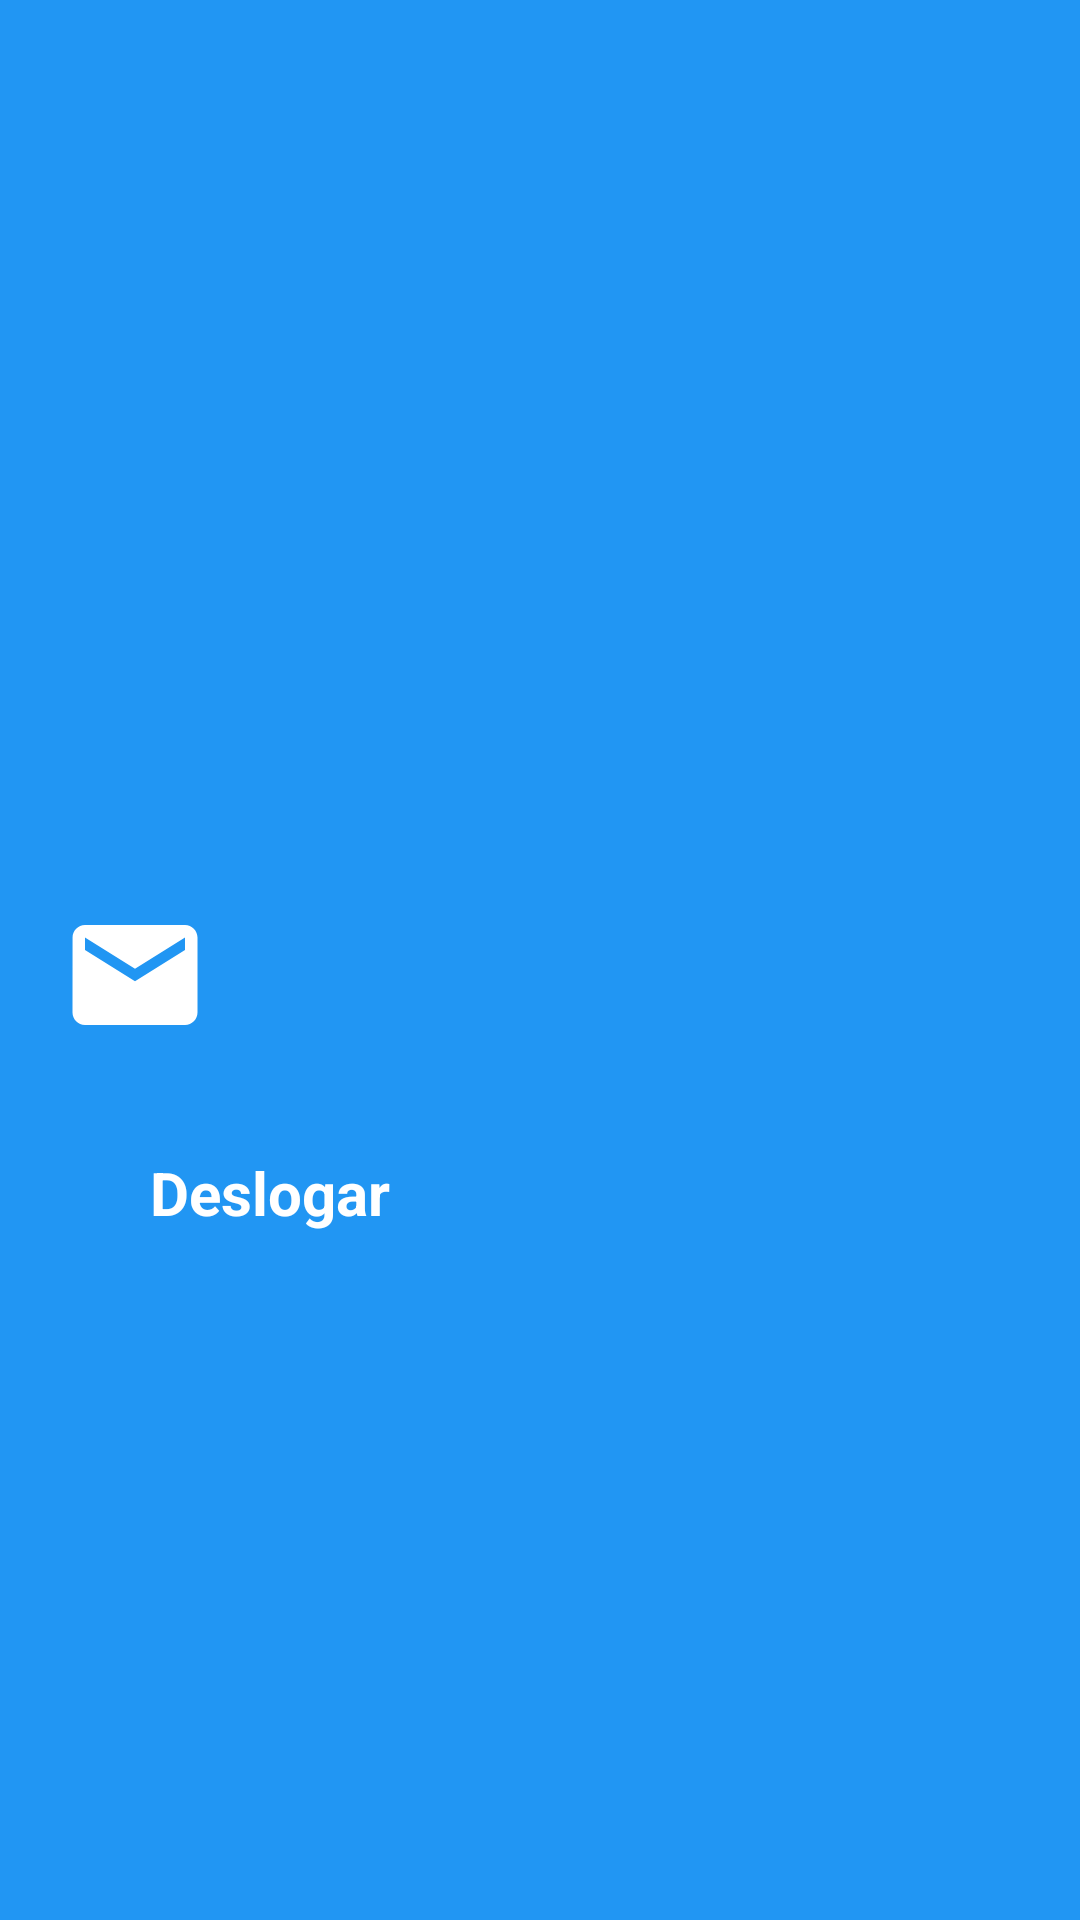

Here is an Android app screen rendered from its layout file. Give the layout XML and the strings, colors and styles it references.
<!-- AndroidManifest.xml: application theme Theme.Desafio -->
<!-- res/layout/activity_main.xml -->
<?xml version="1.0" encoding="utf-8"?>
<androidx.constraintlayout.widget.ConstraintLayout xmlns:android="http://schemas.android.com/apk/res/android"
    xmlns:app="http://schemas.android.com/apk/res-auto"
    xmlns:tools="http://schemas.android.com/tools"
    android:id="@+id/main"
    android:layout_width="match_parent"
    android:layout_height="match_parent"
    android:background="@color/azul"
    tools:context=".MainActivity">

    
    <ImageView
        android:id="@+id/iconeCentral"
        android:layout_width="170dp"
        android:layout_height="170dp"
        android:src="@drawable/user"
        app:layout_constraintEnd_toEndOf="parent"
        app:layout_constraintStart_toStartOf="parent"
        app:layout_constraintTop_toTopOf="parent"
        android:layout_marginTop="30dp"/>


    
    <ImageView
        android:id="@+id/iconeUsuario"
        android:layout_width="50dp"
        android:layout_height="50dp"
        android:src="@drawable/user"
        android:layout_marginLeft="20dp"
        android:layout_marginTop="30dp"
        app:layout_constraintTop_toBottomOf="@id/iconeCentral"
        app:layout_constraintStart_toStartOf="parent"/>


    
    <TextView
        android:id="@+id/textNomeUsuario"
        android:layout_width="wrap_content"
        android:layout_height="wrap_content"
        android:text=""
        android:textColor="@color/white"
        android:textSize="20sp"
        android:textStyle="bold"
        android:layout_marginTop="40dp"
        android:layout_marginLeft="20dp"
        app:layout_constraintTop_toBottomOf="@id/iconeCentral"
        app:layout_constraintStart_toEndOf="@id/iconeUsuario" />

    
    <ImageView
        android:id="@+id/iconeEmail"
        android:layout_width="50dp"
        android:layout_height="50dp"
        android:src="@drawable/ic_emailwhite"
        android:layout_marginLeft="20dp"
        android:layout_marginTop="20dp"
        app:layout_constraintTop_toBottomOf="@id/iconeUsuario"
        app:layout_constraintStart_toStartOf="parent"/>

    
    <TextView
        android:id="@+id/textEmailUsuario"
        android:layout_width="wrap_content"
        android:layout_height="wrap_content"
        android:text=""
        android:textColor="@color/white"
        android:textSize="20sp"
        android:textStyle="bold"
        android:layout_marginTop="40dp"
        android:layout_marginLeft="20dp"
        app:layout_constraintTop_toBottomOf="@id/textNomeUsuario"
        app:layout_constraintStart_toEndOf="@id/iconeEmail" />

    
    <Button
        android:id="@+id/bt_deslogar"
        android:layout_width="match_parent"
        android:layout_height="wrap_content"
        android:text="Deslogar"
        android:textColor="@color/white"
        android:textSize="20sp"
        android:textStyle="bold"
        android:textAllCaps="false"
        android:backgroundTint="@color/verde1"
        android:padding="20dp"
        android:layout_margin="30dp"
        app:layout_constraintTop_toBottomOf="@id/textEmailUsuario"/>




</androidx.constraintlayout.widget.ConstraintLayout>
<!-- resources referenced by this layout -->
<resources>
  <color name="azul">#2196F3</color>
  <color name="verde1">#2ECC71</color>
  <color name="white">#FFFFFFFF</color>
  <!-- drawable ic_emailwhite (drawable) -->
  <vector xmlns:android="http://schemas.android.com/apk/res/android" android:height="24dp" android:tint="@color/white" android:viewportHeight="24" android:viewportWidth="24" android:width="24dp">
  
      <path android:fillColor="@android:color/white" android:pathData="M20,4L4,4c-1.1,0 -1.99,0.9 -1.99,2L2,18c0,1.1 0.9,2 2,2h16c1.1,0 2,-0.9 2,-2L22,6c0,-1.1 -0.9,-2 -2,-2zM20,8l-8,5 -8,-5L4,6l8,5 8,-5v2z"/>
  
  </vector>
</resources>
